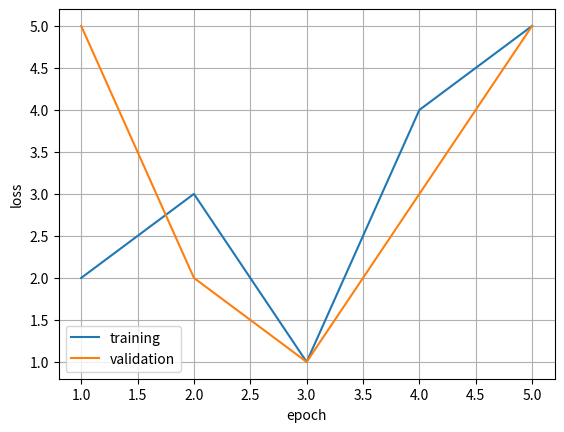

Write the Python code that produced this figure. (Note: this script raises an exception after producing the figure.)
import json
import matplotlib.pyplot as plt
from typing import List


def plot_data(list_of_scores: List, yaxis_label: str, file_name: str) -> None:
    x = list(range(1, len(list_of_scores) + 1))
    y = list_of_scores

    fig, ax = plt.subplots()
    ax.plot(x, y)

    ax.set(xlabel='epoch', ylabel=yaxis_label)
    ax.grid()

    fig.savefig("../Plots/" + file_name + ".pdf")
    # plt.show()


def plot_trainig_validation_loss(training_loss, validation_loss):
    fig, ax = plt.subplots()
    x = list(range(1, len(training_loss) + 1))

    ax.plot(x, training_loss, label='training')
    ax.plot(x, validation_loss, label='validation')

    ax.grid()
    ax.legend()
    ax.set(xlabel='epoch', ylabel='loss')
    # plt.show()
    fig.savefig("../Plots/" + 'training_validation_loss' + ".pdf")


if __name__ == '__main__':
    # with open('../results/10_artists_500.json') as j:
    #     data = json.load(j)
    # plot_data(list_of_scores=data['macro_f_score'][:251], yaxis_label='macro_score',
    #           file_name=str(data['no_of_artists']) + '_artists_macro_' + '250')
    plot_trainig_validation_loss([2, 3, 1, 4, 5], [5, 2, 1, 3, 5])
